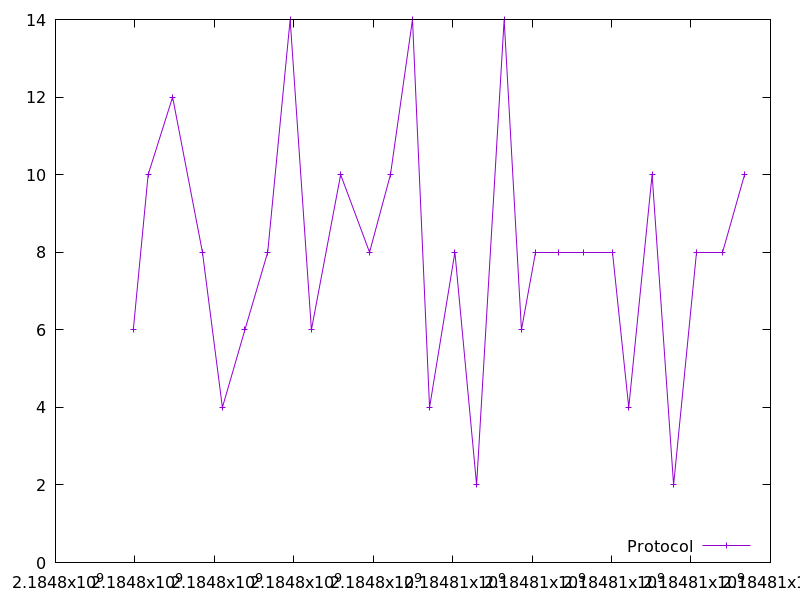

The data file committed next to this chart (first rows):
2184797958.322, 6.0
2184798332, 10.0
2184798948, 12.0
2184799700, 8.0
2184800202, 4.0
2184800768, 6.0
2184801343, 8.0
2184801908, 14.0
2184802443, 6.0
2184803179, 10.0
2184803907, 8.0
2184804433, 10.0
2184804988, 14.0
2184805417, 4.0
2184806055, 8.0
2184806602, 2.0
2184807295, 14.0
2184807731, 6.0
2184808092, 8.0
2184808673, 8.0
2184809304, 8.0
2184810026, 8.0
2184810433, 4.0
2184811021, 10.0
2184811561, 2.0
2184812140, 8.0
2184812798, 8.0
2184813348, 10.0
